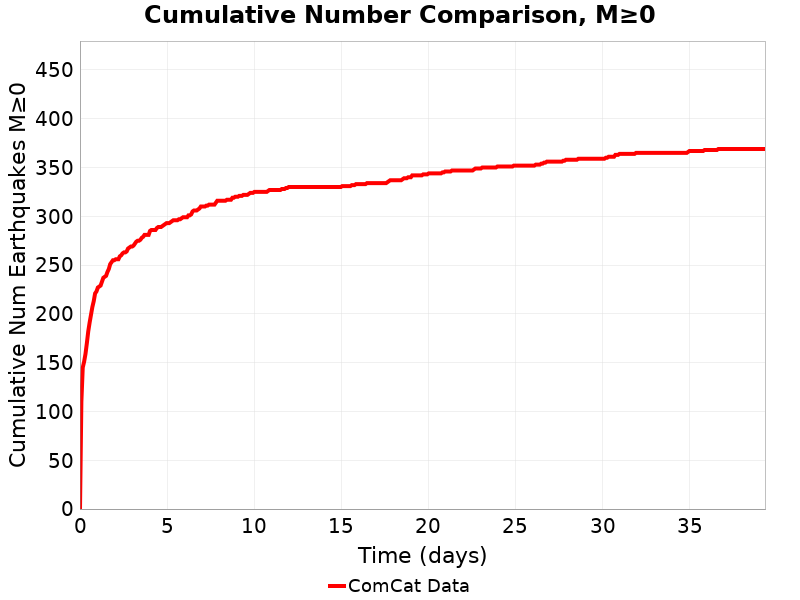

Values plotted in this chart, from the file beside it:
Time (days), ComCat Data
0.0, 0.0
0.07881, 110.0
0.1576, 145.0
0.2364, 151.0
0.3152, 159.0
0.394, 170.0
0.4728, 182.0
0.5517, 191.0
0.6305, 199.0
0.7093, 207.0
0.7881, 213.0
0.8669, 221.0
0.9457, 223.0
1.025, 227.0
1.103, 228.0
1.182, 229.0
1.261, 233.0
1.34, 237.0
1.419, 238.0
1.497, 239.0
1.576, 243.0
1.655, 246.0
1.734, 251.0
1.813, 253.0
1.891, 255.0
1.97, 255.0
2.049, 256.0
2.128, 256.0
2.207, 256.0
2.285, 259.0
2.364, 260.0
2.443, 262.0
2.522, 263.0
2.601, 263.0
2.679, 264.0
2.758, 267.0
2.837, 268.0
2.916, 269.0
2.995, 269.0
3.074, 270.0
3.152, 272.0
3.231, 274.0
3.31, 275.0
3.389, 275.0
3.468, 276.0
3.546, 278.0
3.625, 279.0
3.704, 281.0
3.783, 281.0
3.862, 281.0
3.94, 281.0
4.019, 285.0
4.098, 286.0
4.177, 286.0
4.256, 286.0
4.334, 286.0
4.413, 288.0
4.492, 289.0
4.571, 289.0
4.65, 289.0
... 440 more rows
